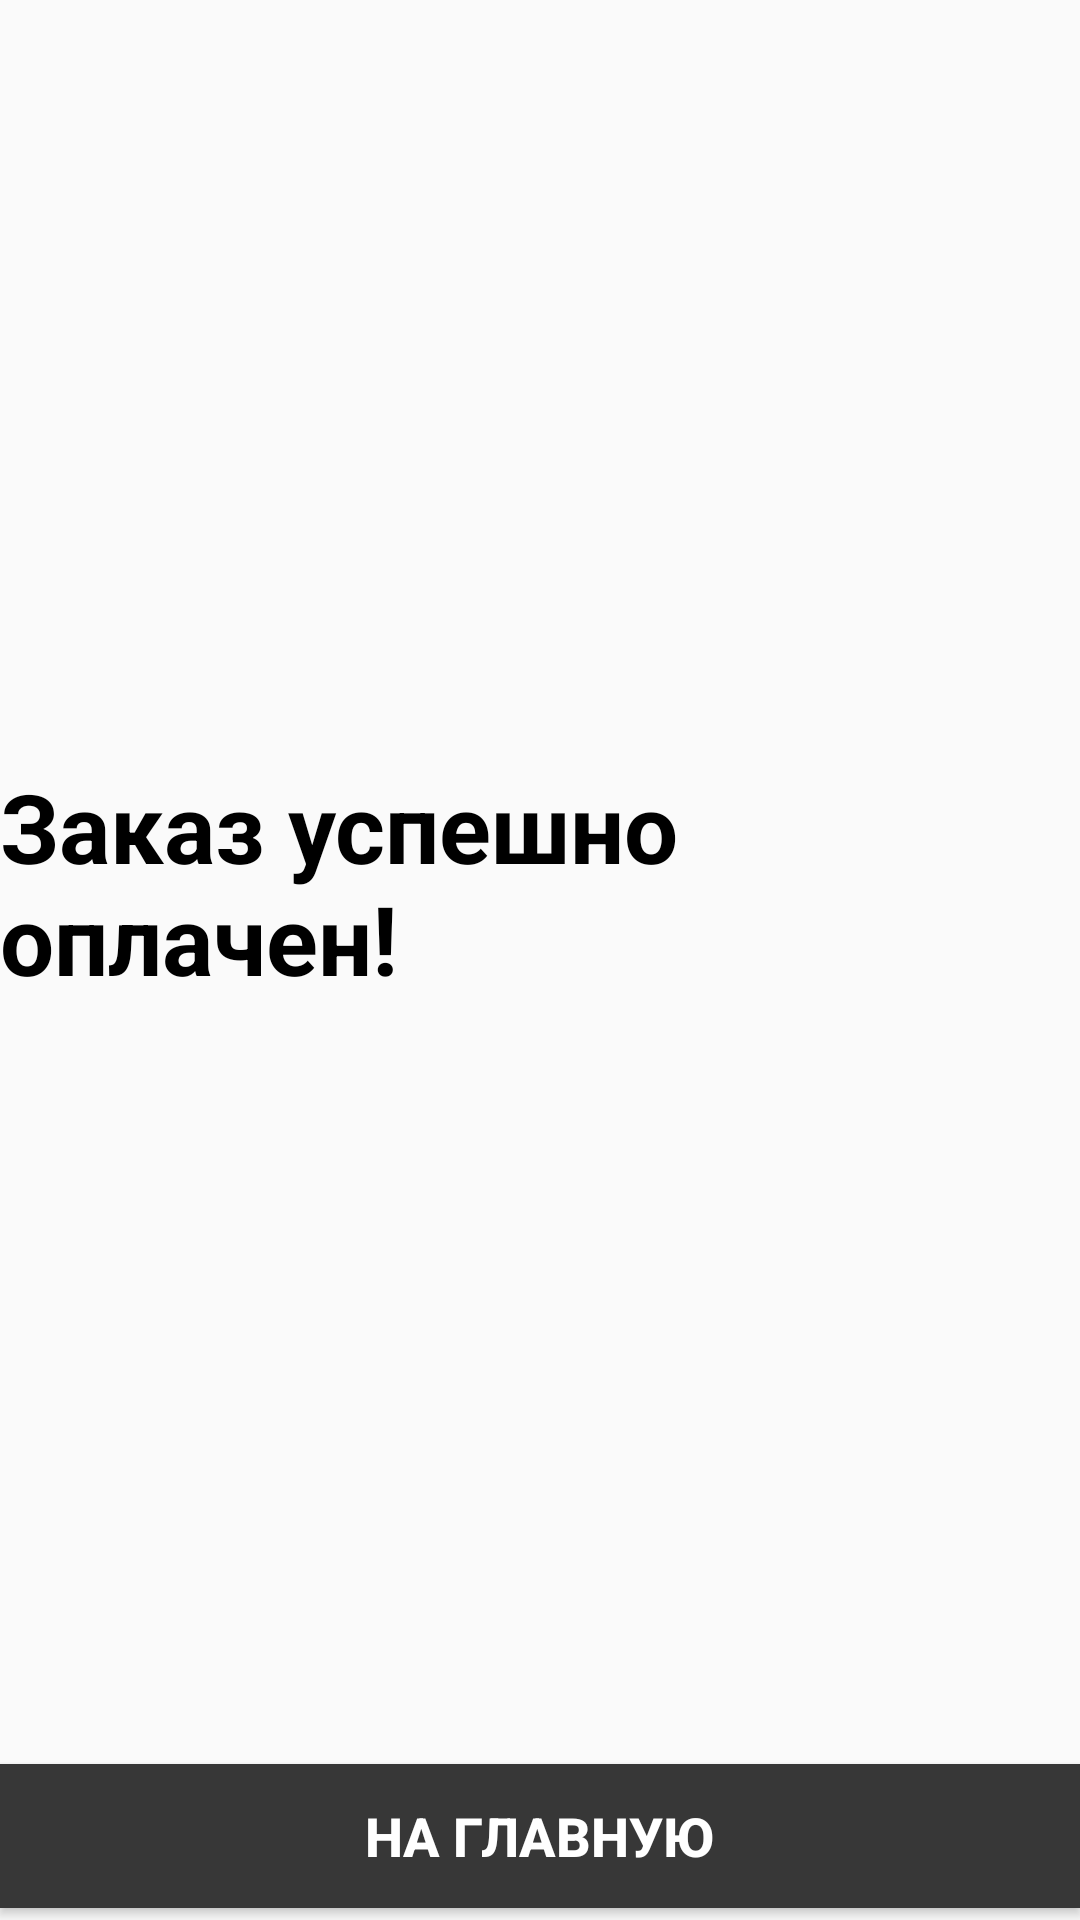

This screen was rendered from an Android layout file. Write that file and the resources it references.
<!-- AndroidManifest.xml: application theme Theme.MedApp -->
<!-- res/layout/activity_successfully_paid.xml -->
<?xml version="1.0" encoding="utf-8"?>
<androidx.constraintlayout.widget.ConstraintLayout xmlns:android="http://schemas.android.com/apk/res/android"
    xmlns:app="http://schemas.android.com/apk/res-auto"
    xmlns:tools="http://schemas.android.com/tools"
    android:layout_width="match_parent"
    android:layout_height="match_parent"
    tools:context=".activities.main.SuccessfullyPaidActivity">

    <Button
        android:id="@+id/success_toMainBtn"
        style="@style/mainBtnStyle"
        android:layout_width="match_parent"
        android:layout_height="wrap_content"
        android:background="@color/main_color1"
        android:text="На главную"
        app:layout_constraintBottom_toBottomOf="parent"
        app:layout_constraintEnd_toEndOf="parent"
        app:layout_constraintStart_toStartOf="parent"
         />

    <TextView
        android:id="@+id/textView17"
        android:layout_width="wrap_content"
        android:layout_height="wrap_content"
        android:text="Заказ успешно оплачен!"
        android:textColor="#000000"
        android:textSize="32sp"
        android:textStyle="bold"
        app:layout_constraintBottom_toTopOf="@+id/success_toMainBtn"
        app:layout_constraintEnd_toEndOf="parent"
        app:layout_constraintStart_toStartOf="parent"
        app:layout_constraintTop_toTopOf="parent" />
</androidx.constraintlayout.widget.ConstraintLayout>
<!-- resources referenced by this layout -->
<resources>
  <color name="main_color1">#373737</color>
  <style name="mainBtnStyle">
          <item name="android:layout_width">match_parent</item>
          <item name="android:layout_height">wrap_content</item>
          <item name="android:background">@color/main_color1</item>
          <item name="android:textColor">@color/white</item>
          <item name="android:layout_marginVertical">4dp</item>
          <item name="android:textStyle">bold</item>
          <item name="android:textSize">18sp</item>
          <item name="android:paddingHorizontal">4dp</item>
      </style>
  <style name="Theme.MedApp" parent="Base.Theme.MedApp" />
  <color name="white">#FFFFFFFF</color>
  <style name="Base.Theme.MedApp" parent="Theme.AppCompat.Light.NoActionBar">
          
          
      </style>
</resources>
